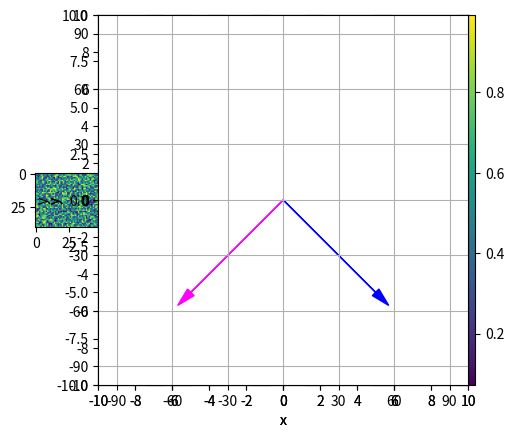

The script that saved this image: (Note: this script raises an exception after producing the figure.)
%load_ext autoreload
%autoreload 2
%matplotlib inline

import sys
import os
import matplotlib.pyplot as plt
import matplotlib.ticker as ticker
import numpy as np
import matplotlib

sys.path.append(os.getcwd())
np.set_printoptions(precision=2, floatmode='fixed')

print("NumPy version: %s" % (np.__version__, ))
print("Matplotlib version: %s" % (matplotlib.__version__, ))

# Create a two-dimensional data array
sal_list = [34.4, 34.1, 33.6, 31.7, 31.3, 31.2, 31.0]
temp_list = [11.2, 11.0, 13.7, 16.0, 16.1, 16.2, 16.1]
data_arr = np.array([sal_list, temp_list])
print("data array before:")
print(data_arr)

# Slice and modify the resulting sub-array
temp_arr = data_arr[1, :]
temp_arr[0] = -9999.9
print("temperature sub-array:")
print(temp_arr)
print("data array after:")
print(data_arr)

# Create a two-dimensional data array
sal_list = [34.4, 34.1, 33.6, 31.7, 31.3, 31.2, 31.0]
temp_list = [11.2, 11.0, 13.7, 16.0, 16.1, 16.2, 16.1]
data_arr = np.array([sal_list, temp_list])
print("before:")
print(data_arr)

# Slice, MAKE A COPY, and modify the resulting sub-array
temp_arr = data_arr[1, :].copy()  # modified code!
temp_arr[0] = -9999.9
print("temperature sub-array:")
print(temp_arr)
print("after:")
print(data_arr)

np.random.seed(8880)  # seed for reproducibility

arr = np.random.random((1, 12))
print(arr)

plt.imshow(arr)
plt.colorbar()
plt.show()

arr2 = arr.reshape((3, 4))
print(arr2)

plt.imshow(arr2)
plt.colorbar()
plt.show()

arr = np.array([12.0, 14.2, 23.1, 12.3, 9.1])
print("1D array shape: %s" % (arr.shape,))
print(arr)

arr2 = arr.reshape((1, 5))
print("2D array shape with 1 row: %s" % (arr2.shape,))
print(arr2)

arr3 = arr.reshape((5, 1))
print("2D array shape with 1 column: %s" % (arr3.shape,))
print(arr3)

arr_a = np.random.random((3, 4))
print(arr_a)
plt.imshow(arr_a)
plt.colorbar()
plt.show()

arr_b = np.random.random((3, 4))
print(arr_b)
plt.imshow(arr_b)
plt.colorbar()
plt.show()

arr_c = np.concatenate([arr_a, arr_b])

print(arr_c)
plt.imshow(arr_c)
plt.colorbar()
plt.show()

arr_d = np.concatenate([arr_a, arr_b], axis=1)

print(arr_d)
plt.imshow(arr_d)
plt.colorbar()
plt.show()

arr_e, arr_f = np.split(arr_d, 2, axis=1)

print(arr_e)
plt.imshow(arr_e)
plt.colorbar()
plt.show()

print(arr_f)
plt.imshow(arr_f)
plt.colorbar()
plt.show()

arr = np.random.random((40, 50))

plt.imshow(arr)
plt.colorbar()
plt.show()

def divide_by(array, value):
    output = np.empty_like(array)
    for r in range(array.shape[0]):  # row looping
        for c in range(array.shape[1]):  # column looping
            output[r, c] = array[r, c] / value
    return output

%timeit divide_by(arr, 2.0)

%timeit arr / 2.0

a = np.array([10.0, -8.0, 5.0, -7.0, 2.0])
print("a       =", a)
print("-a      =", -a)
print("a  +  8 =", a + 8)
print("a  -  3 =", a - 3)
print("a  *  3 =", a * 3)
print("a  /  2 =", a / 2)
print("a  // 2 =", a // 2)  # floor division
print("a  %  5 =", a % 5)  # modulo operator
print("a  ** 2 =", a ** 2)  # power operator

print("a  ** 2 =", np.power(a, 2))

a = np.linspace(-np.pi, np.pi, 3)  # np.pi provides the pi mathematical constant
print("a       =", a)
print("abs(a)  =", np.abs(a))
print("sin(a)  =", np.sin(a))
print("cos(a)  =", np.cos(a))
print("tan(a)  =", np.tan(a))

b = np.array([[2.5, -2.0, 0.3, 1.0, 1.0],
              [1.5, -1.0, -0.5, -1.0, 1.2]])

b.sum()

print("cumulative sum along rows: %s" % b.sum(axis=1))
print("cumulative sum along colums: %s" % b.sum(axis=0))

a = np.array([2.5, -2.0, 0.3, 1.0, 1.0])
b = np.array([1.5, -1.0, -0.5, -1.0, 1.2])

c = np.dot(a, b)
print("a dot b = %.3f" % c)

def dot_product(arr_a, arr_b):
    sum_c = 0.0
    arr_len = arr_a.size
    for i in range(arr_len):
        sum_c += arr_a[i] * arr_b[i]
    return sum_c

a = np.array([2.5, -2.0, 0.3, 1.0, 1.0])
b = np.array([1.5, -1.0, -0.5, -1.0, 1.2])

print("Vectorized dot:")
%timeit np.dot(a, b)

print("For-loop-based Function:")
%timeit dot_product(a, b)

a = np.array([[1, 2, 3],
              [4, 5, 6]])
print("a shape: %s" % (a.shape,))

b = np.array([[5, 4],
              [4, 3],
              [3, 1]])
print("b shape: %s" % (b.shape,))

c = np.dot(a, b)
print("a dot b =\n%s" % c)
print("c shape: %s" % (c.shape,))

a = np.array([[1, 2, 3],
              [4, 5, 6]])
print("a shape: %s" % (a.shape,))

b = np.array([[5, 4],
              [4, 3],
              [3, 1]])
print("b shape: %s" % (b.shape,))

c = a @ b
print("a @ b =\n%s" % c)
print("c shape: %s" % (c.shape,))

a = [7.0, 3.0]  

ax = plt.axes()
ax.set_aspect('equal')
ax.xaxis.set_major_locator(ticker.MultipleLocator(2.0))
ax.arrow(0.0, 0.0, a[0], a[1], head_width=0.5, head_length=1.0, color='red')
plt.ylim(-10.0, 10.0)
plt.xlim(-10.0, 10.0)
plt.ylabel('y')
plt.xlabel('x')
plt.grid()
plt.show()

theta_deg = 40  # degrees

theta = np.radians(theta_deg)

r = np.array([[np.cos(theta), -np.sin(theta)],
              [np.sin(theta), np.cos(theta)]])

print("rotation matrix:\n%s" % r)

a = [7.0, 3.0]  
theta_deg = 40  # degrees

theta = np.radians(theta_deg)
r = np.array([[np.cos(theta), -np.sin(theta)],
              [np.sin(theta), np.cos(theta)]])

b = r @ a

ax = plt.axes()
ax.set_aspect('equal')
ax.xaxis.set_major_locator(ticker.MultipleLocator(2.0))
ax.yaxis.set_major_locator(ticker.MultipleLocator(2.0))
ax.arrow(0.0, 0.0, a[0], a[1], head_width=0.5, head_length=1.0, color='red')
ax.arrow(0.0, 0.0, b[0], b[1], head_width=0.5, head_length=1.0, color='green')
plt.ylim(-10.0, 10.0)
plt.xlim(-10.0, 10.0)
plt.ylabel('y')
plt.xlabel('x')
plt.grid()
plt.show()

c = [50.0, -50.0]  

theta_deg = -90  # degrees

theta = np.radians(theta_deg)

r = np.array([[np.cos(theta), -np.sin(theta)],
              [np.sin(theta), np.cos(theta)]])

d = r @ c

ax = plt.axes()
ax.set_aspect('equal')
ax.xaxis.set_major_locator(ticker.MultipleLocator(30.0))
ax.yaxis.set_major_locator(ticker.MultipleLocator(30.0))
ax.arrow(0.0, 0.0, c[0], c[1], head_width=5.0, head_length=10.0, color='blue')
ax.arrow(0.0, 0.0, d[0], d[1], head_width=5.0, head_length=10.0, color='magenta')
plt.ylim(-100.0, 100.0)
plt.xlim(-100.0, 100.0)
plt.ylabel('y')
plt.xlabel('x')
plt.grid()
plt.show()

c = [50.0, -50.0]  

theta_deg = -90  # degrees

a = np.array([16, 9, 80]) 
print("a shape: %s" % (a.shape,))
print(a)

b = a + 8
print("b shape: %s" % (b.shape,))
print(b)

a = np.ones((2, 3))
print("a shape: %s" % (a.shape,))
print(a)
b = np.array([0, 1, 2])  # 1D row array
print("b shape: %s" % (b.shape,))
print(b)

c = a + b
print("a + b shape: %s" % (c.shape,))
print(c)

a = np.ones((3, 2))
print("a shape: %s" % (a.shape,))
print(a)
b = np.array([[0], [1], [2]])  # 1D column array
print("b shape: %s" % (b.shape,))
print(b)

c = a + b
print("a + b shape: %s" % (c.shape,))
print(c)

a = np.ones((3, 2))
print("a shape: %s" % (a.shape,))
print(a)
b = np.array([0, 1, 2])  # 1D row array
print("b shape: %s" % (b.shape,))
print(b)

c = a + b
print("a + b shape: %s" % (c.shape,))
print(c)